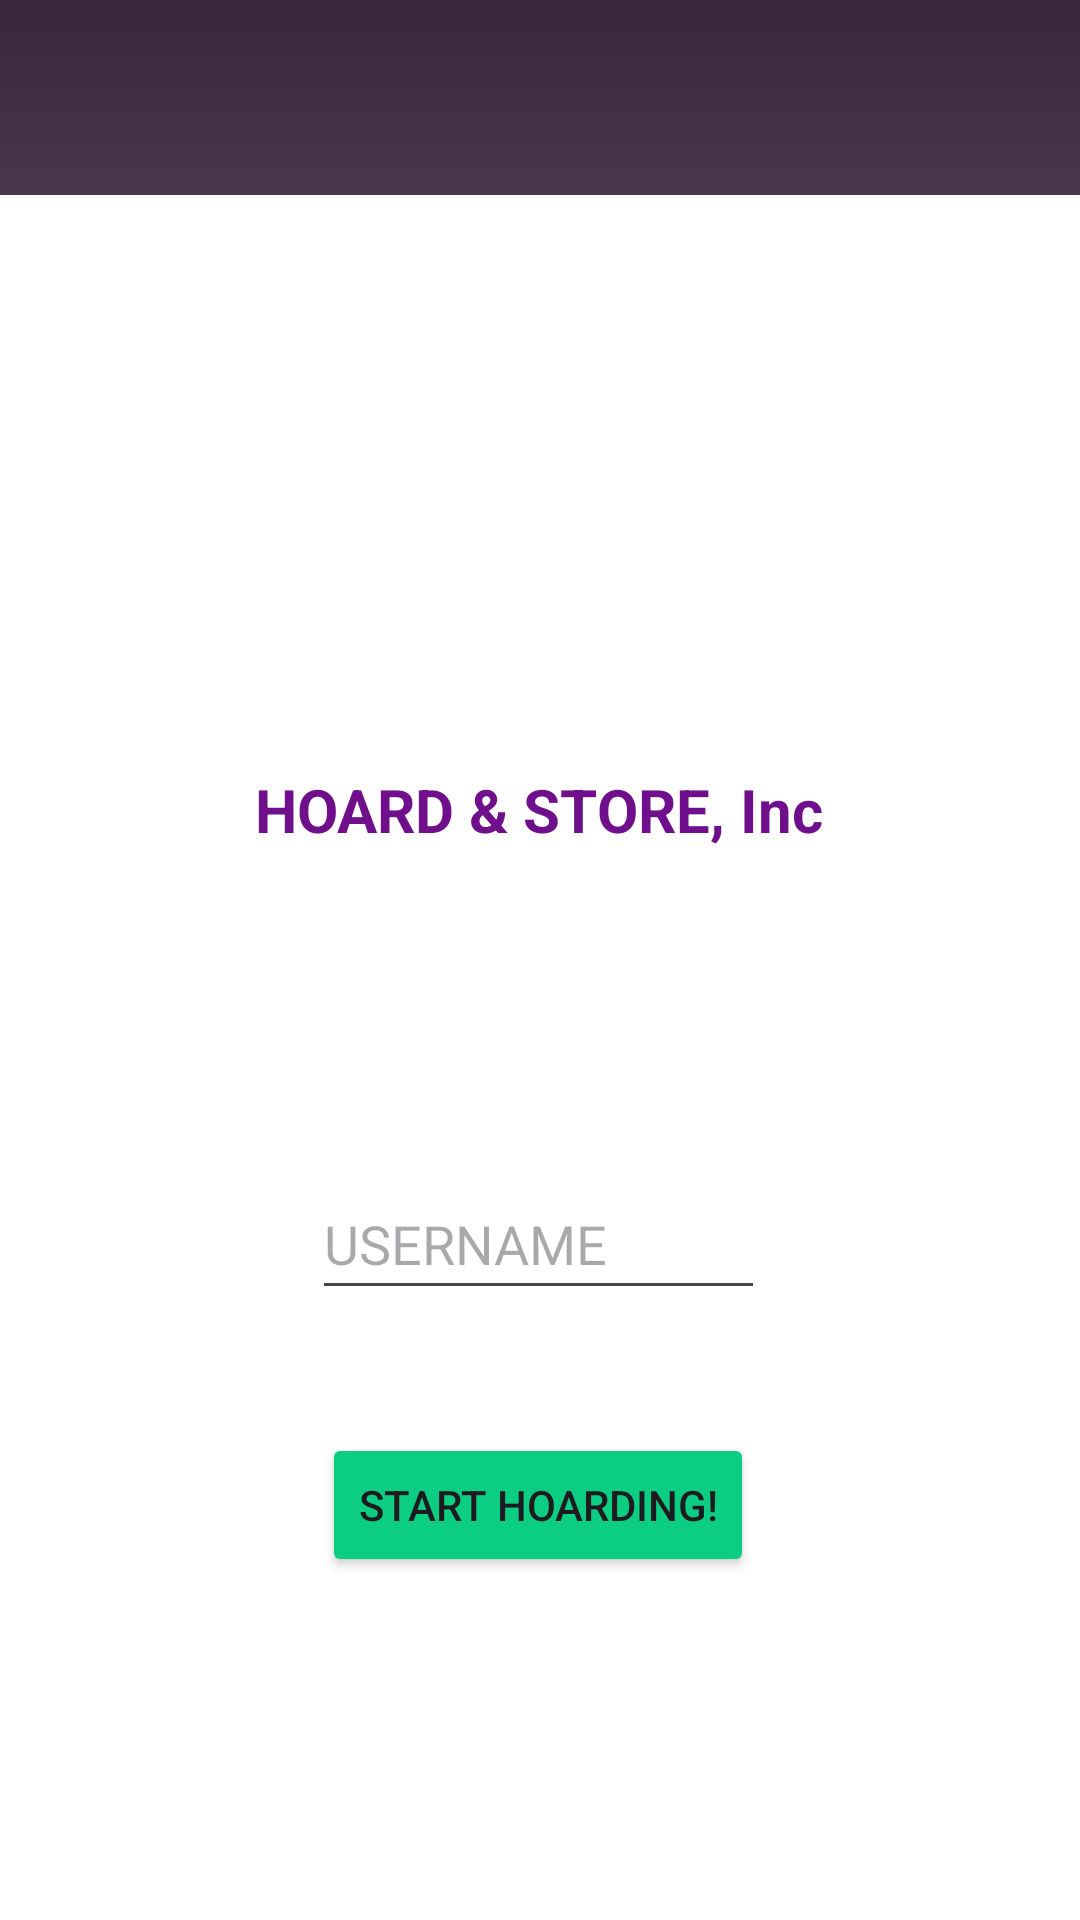

Reconstruct the res/layout file that produces this screen, plus the resources it refers to.
<!-- AndroidManifest.xml: application theme Theme.Hoard_And_Store -->
<!-- res/layout/activity_main.xml -->
<?xml version="1.0" encoding="utf-8"?>
<androidx.constraintlayout.widget.ConstraintLayout xmlns:android="http://schemas.android.com/apk/res/android"
    xmlns:app="http://schemas.android.com/apk/res-auto"
    xmlns:tools="http://schemas.android.com/tools"
    android:layout_width="match_parent"
    android:layout_height="match_parent"
    android:background="@drawable/page_background"
    tools:context=".MainActivity">


    <View
        android:id="@+id/whiteBlock"
        android:layout_width="0dp"
        android:layout_height="575dp"
        android:background="#FFFFFF"
        app:layout_constraintBottom_toBottomOf="parent"
        app:layout_constraintEnd_toEndOf="parent"
        app:layout_constraintHorizontal_bias="0.0"
        app:layout_constraintStart_toStartOf="parent" />

    <EditText
        android:id="@+id/editText"
        android:layout_width="151dp"
        android:layout_height="47dp"
        android:hint="USERNAME"
        app:layout_constraintBottom_toBottomOf="@+id/whiteBlock"
        app:layout_constraintEnd_toEndOf="parent"
        app:layout_constraintHorizontal_bias="0.498"
        app:layout_constraintStart_toStartOf="parent"
        app:layout_constraintTop_toTopOf="@+id/whiteBlock"
        app:layout_constraintVertical_bias="0.615"
        tools:ignore="MissingConstraints" />

    <Button
        android:id="@+id/Test_Button_1"
        android:layout_width="wrap_content"
        android:layout_height="wrap_content"
        android:backgroundTint="#0BCE83"
        android:text="START HOARDING!"
        app:layout_constraintBottom_toBottomOf="parent"
        app:layout_constraintEnd_toEndOf="parent"
        app:layout_constraintHorizontal_bias="0.497"
        app:layout_constraintStart_toStartOf="parent"
        app:layout_constraintTop_toBottomOf="@+id/editText"
        app:layout_constraintVertical_bias="0.264"
        tools:ignore="MissingConstraints" />

    <TextView
        android:layout_width="wrap_content"
        android:layout_height="wrap_content"
        android:text="HOARD &amp; STORE, Inc"
        android:textColor="#700F8C"
        android:textSize="20sp"
        android:textStyle="bold"
        app:layout_constraintBottom_toTopOf="@+id/editText"
        app:layout_constraintEnd_toEndOf="parent"
        app:layout_constraintHorizontal_bias="0.498"
        app:layout_constraintStart_toStartOf="parent"
        app:layout_constraintTop_toBottomOf="@+id/imageView2"
        tools:ignore="MissingConstraints" />

    <ImageView
        android:id="@+id/imageView2"
        android:layout_width="wrap_content"
        android:layout_height="wrap_content"
        app:layout_constraintBottom_toBottomOf="@+id/whiteBlock"
        app:layout_constraintEnd_toEndOf="parent"
        app:layout_constraintHorizontal_bias="0.498"
        app:layout_constraintStart_toStartOf="parent"
        app:layout_constraintTop_toTopOf="@+id/whiteBlock"
        app:layout_constraintVertical_bias="0.147"
        tools:srcCompat="@tools:sample/avatars" />
</androidx.constraintlayout.widget.ConstraintLayout>
<!-- resources referenced by this layout -->
<resources>
  <!-- drawable page_background (drawable) -->
  <?xml version="1.0" encoding="utf-8"?>
  <shape xmlns:android="http://schemas.android.com/apk/res/android"
      android:shape="rectangle">
      <gradient
          android:startColor="#38273B"
          android:endColor="#D9C6E0"
          android:angle="270" />
  </shape>
  <style name="Theme.Hoard_And_Store" parent="Theme.Material3.DayNight.NoActionBar">
          
          
      </style>
</resources>
